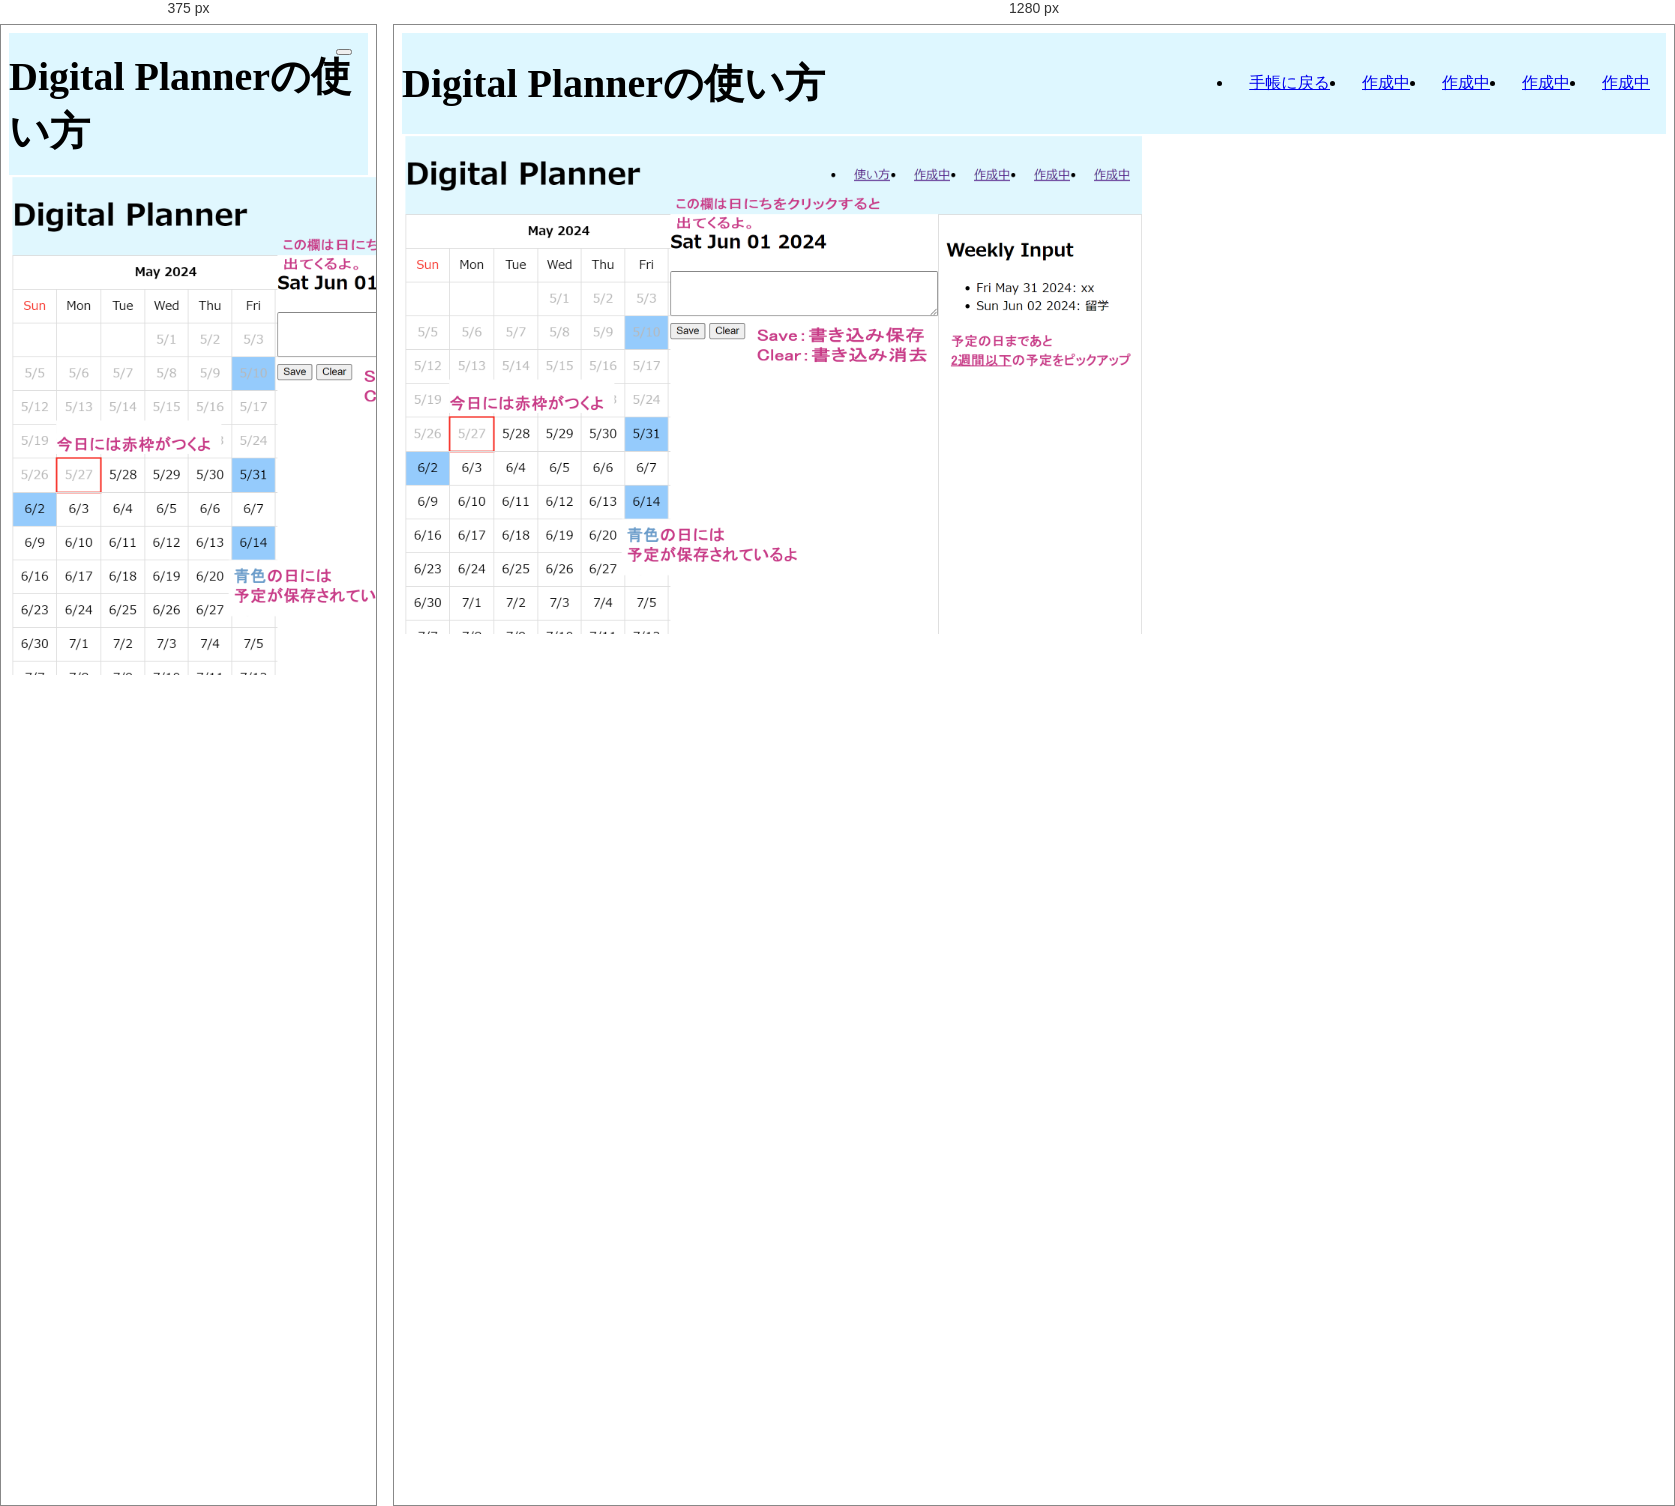
Rendered at 375 px and 1280 px, left to right.

<!-- file: how_to_techo.html -->
<!DOCTYPE html>
<html lang="en">
    <title>Digital Planner</title>
    <link rel="stylesheet" type="text/css" href="techo.css" />
  <body>
    <!-- Header Start -->
    <header class="site-header">
      <div class="wrapper site-header__wrapper">
        <a class="brand">Digital Plannerの使い方</a>
        <nav class="nav">
          <button class="nav__toggle" aria-expanded="false" type="button">
          </button>
          <ul class="nav__wrapper">
            <li class="nav__item"><a href=techo.html>手帳に戻る</a></li>
            <li class="nav__item"><a href="#">作成中</a></li>
            <li class="nav__item"><a href="#">作成中</a></li>
            <li class="nav__item"><a href="#">作成中</a></li>
            <li class="nav__item"><a href="#">作成中</a></li>
          </ul>
        </nav>
      </div>
    </header>
    <!-- Header End -->
    <img src="how_to_techo1.png" height="500px">
 
  </body>




/* @media block from techo.css */
@media (min-width: 600px) {
      .site-header__wrapper {
        display: flex;
        justify-content: space-between;
        align-items: center;
        padding-top: 0;
        padding-bottom: 0; } }

/* @media block from techo.css */
@media (min-width: 600px) {
    .nav__wrapper {
      display: flex; } }

/* @media block from techo.css */
@media (max-width: 599px) {
    .nav__wrapper {
      position: absolute;
      top: 100%;
      right: 0;
      left: 0;
      z-index: -1;
      background-color: #d9f0f7;
      visibility: hidden;
      opacity: 0;
      transform: translateY(-100%);
      transition: transform 0.3s ease-out, opacity 0.3s ease-out; }
      .nav__wrapper.active {
        visibility: visible;
        opacity: 1;
        transform: translateY(0); } }

/* @media block from techo.css */
@media (max-width: 599px) {
      .nav__toggle {
        display: block;
        position: absolute;
        right: 1rem;
        top: 1rem; } }